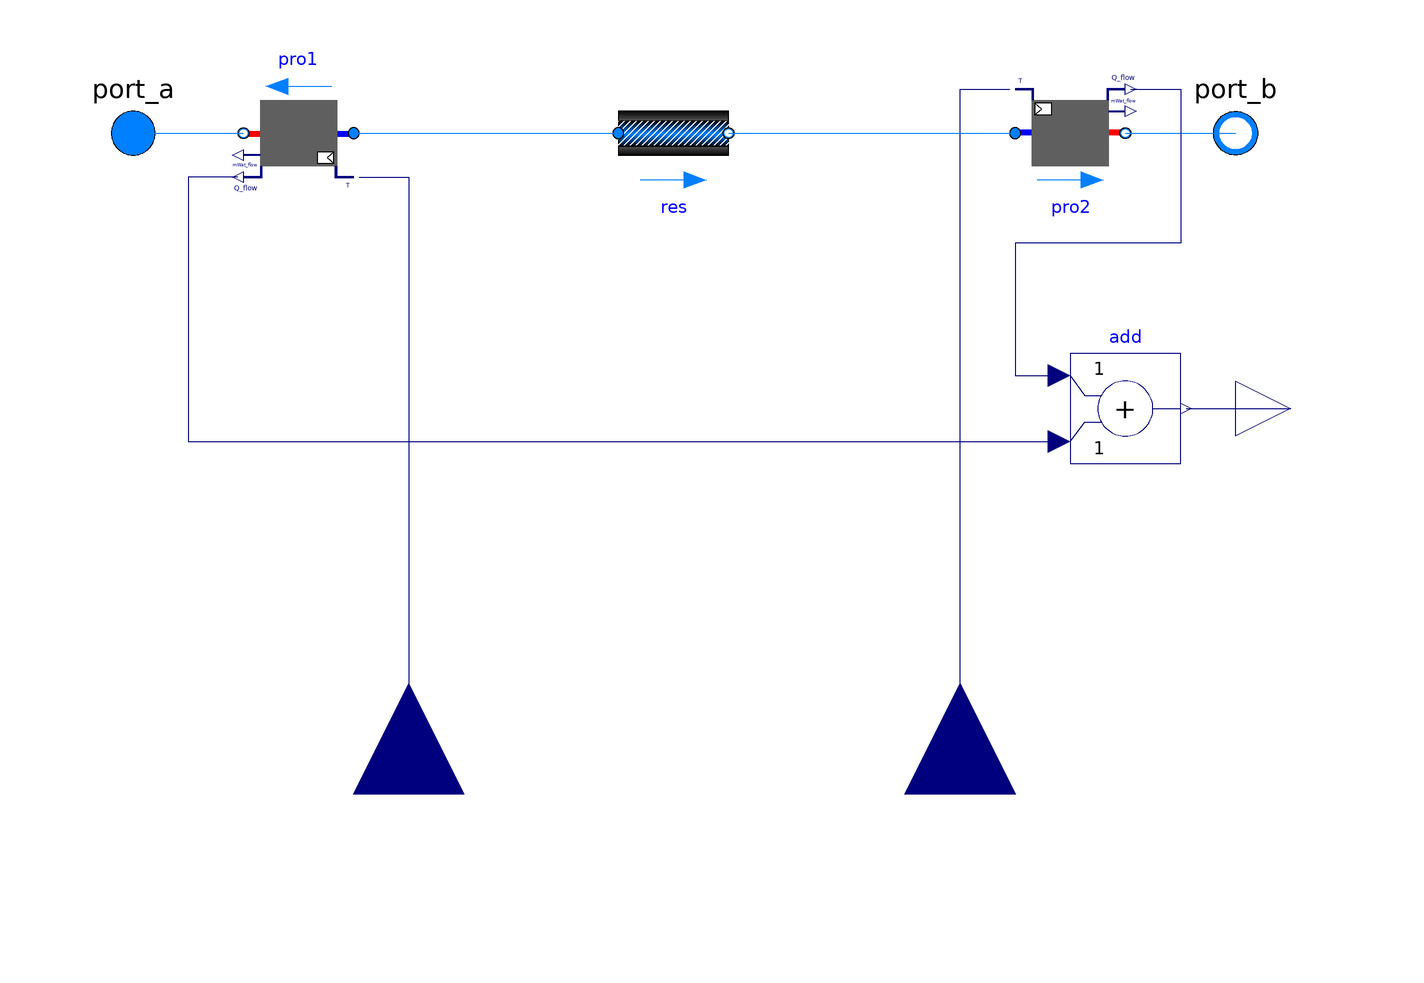

This picture is the connection diagram that the Modelica source below describes through its graphical annotations.

model PassiveCoolProducer_Direct
  "Two port model of passiv district cooling consumer using direct heat transfer"
  extends Buildings.Fluid.Interfaces.PartialTwoPortInterface;
  extends Buildings.Fluid.Interfaces.TwoPortFlowResistanceParameters(
    final computeFlowResistance=(abs(dp_nominal) > Modelica.Constants.eps));
  extends
    dhcSim.DHC.Submodules.TwoPortModules.Interfaces.TwoPortModulesParameters(
      T_start=Medium.T_default);

  Buildings.Fluid.Interfaces.PrescribedOutlet pro2(
    redeclare final package Medium = Medium,
    final m_flow_nominal=m_flow_nominal,
    final allowFlowReversal=allowFlowReversal,
    final tau=tau,
    final T_start=T_start,
    final energyDynamics=energyDynamics,
    final show_T=show_T,
    final m_flow_small=m_flow_small,
    final use_X_wSet=false)
    annotation (Placement(transformation(extent={{60,-10},{80,10}})));
protected
  parameter Medium.ThermodynamicState state_default=Medium.setState_pTX(
      T=Medium.T_default,
      p=Medium.p_default,
      X=Medium.X_default[1:Medium.nXi]) "Default state";
  parameter Modelica.SIunits.Density rho_default=Medium.density(state_default);
  parameter Modelica.SIunits.DynamicViscosity mu_default=
      Medium.dynamicViscosity(state_default)
    "Dynamic viscosity at nominal condition";
public
  Buildings.Fluid.Interfaces.PrescribedOutlet pro1(
    redeclare final package Medium = Medium,
    final m_flow_nominal=m_flow_nominal,
    final allowFlowReversal=allowFlowReversal,
    final tau=tau,
    final T_start=T_start,
    final energyDynamics=energyDynamics,
    final show_T=show_T,
    final m_flow_small=m_flow_small,
    final use_X_wSet=false)
    annotation (Placement(transformation(extent={{-60,10},{-80,-10}})));
  Modelica.Blocks.Interfaces.RealInput THea_in annotation (Placement(
        transformation(
        extent={{-20,-20},{20,20}},
        rotation=90,
        origin={-50,-120}), iconTransformation(
        extent={{-20,-20},{20,20}},
        rotation=270,
        origin={-40,80})));
  Modelica.Blocks.Interfaces.RealInput TCoo_in annotation (Placement(
        transformation(
        extent={{-20,-20},{20,20}},
        rotation=90,
        origin={50,-120}), iconTransformation(
        extent={{-20,-20},{20,20}},
        rotation=270,
        origin={40,80})));
  Modelica.Blocks.Interfaces.RealOutput Q_flow_out(unit="W") annotation (
      Placement(transformation(extent={{100,-60},{120,-40}}),
        iconTransformation(extent={{100,-60},{120,-40}})));
Modelica.Blocks.Math.Add add
  annotation (Placement(transformation(extent={{70,-60},{90,-40}})));
  Buildings.Fluid.FixedResistances.PressureDrop res(
    redeclare final replaceable package Medium = Medium,
    final allowFlowReversal=allowFlowReversal,
    final m_flow_nominal=m_flow_nominal,
    final show_T=show_T,
    final from_dp=from_dp,
    final dp_nominal=dp_nominal,
    final linearized=linearizeFlowResistance,
    final deltaM=deltaM)
    annotation (Placement(transformation(extent={{-12,-10},{8,10}})));
equation
  connect(pro2.port_b, port_b)
    annotation (Line(points={{80,0},{80,0},{100,0}}, color={0,127,255}));
  connect(port_a, pro1.port_b)
    annotation (Line(points={{-100,0},{-80,0}}, color={0,127,255}));
  connect(pro1.TSet, THea_in)
    annotation (Line(points={{-59,-8},{-50,-8},{-50,-120}}, color={0,0,127}));
  connect(TCoo_in,pro2. TSet) annotation (Line(points={{50,-120},{50,-120},{50,-58},
          {50,8},{59,8}},      color={0,0,127}));
  connect(add.y, Q_flow_out)
    annotation (Line(points={{91,-50},{110,-50}}, color={0,0,127}));
connect(pro2.Q_flow, add.u1) annotation (Line(points={{81,8},{90,8},{90,-20},
        {60,-20},{60,-44},{68,-44}}, color={0,0,127}));
connect(pro1.Q_flow, add.u2) annotation (Line(points={{-81,-8},{-90,-8},{-90,
        -56},{68,-56}}, color={0,0,127}));
  connect(res.port_b, pro2.port_a)
    annotation (Line(points={{8,0},{60,0}},  color={0,127,255}));
  connect(pro1.port_a, res.port_a)
    annotation (Line(points={{-60,0},{-12,0}}, color={0,127,255}));
  annotation (
    defaultComponentName="ActPro",
    Diagram(coordinateSystem(preserveAspectRatio=false, extent={{-100,-100},{
            100,100}})),
    Icon(coordinateSystem(preserveAspectRatio=false, extent={{-100,-100},{100,100}}),
        graphics={
        Rectangle(
          extent={{-70,60},{70,-60}},
          lineColor={0,0,255},
          pattern=LinePattern.None,
          fillColor={95,95,95},
          fillPattern=FillPattern.Solid),
        Rectangle(
          extent={{-100,6},{100,-6}},
          lineColor={0,0,255},
          pattern=LinePattern.None,
          fillColor={0,0,255},
          fillPattern=FillPattern.Solid),
        Rectangle(
          extent={{0,-6},{100,6}},
          lineColor={0,0,255},
          pattern=LinePattern.None,
          fillColor={178,0,248},
          fillPattern=FillPattern.Solid)}));
end PassiveCoolProducer_Direct;